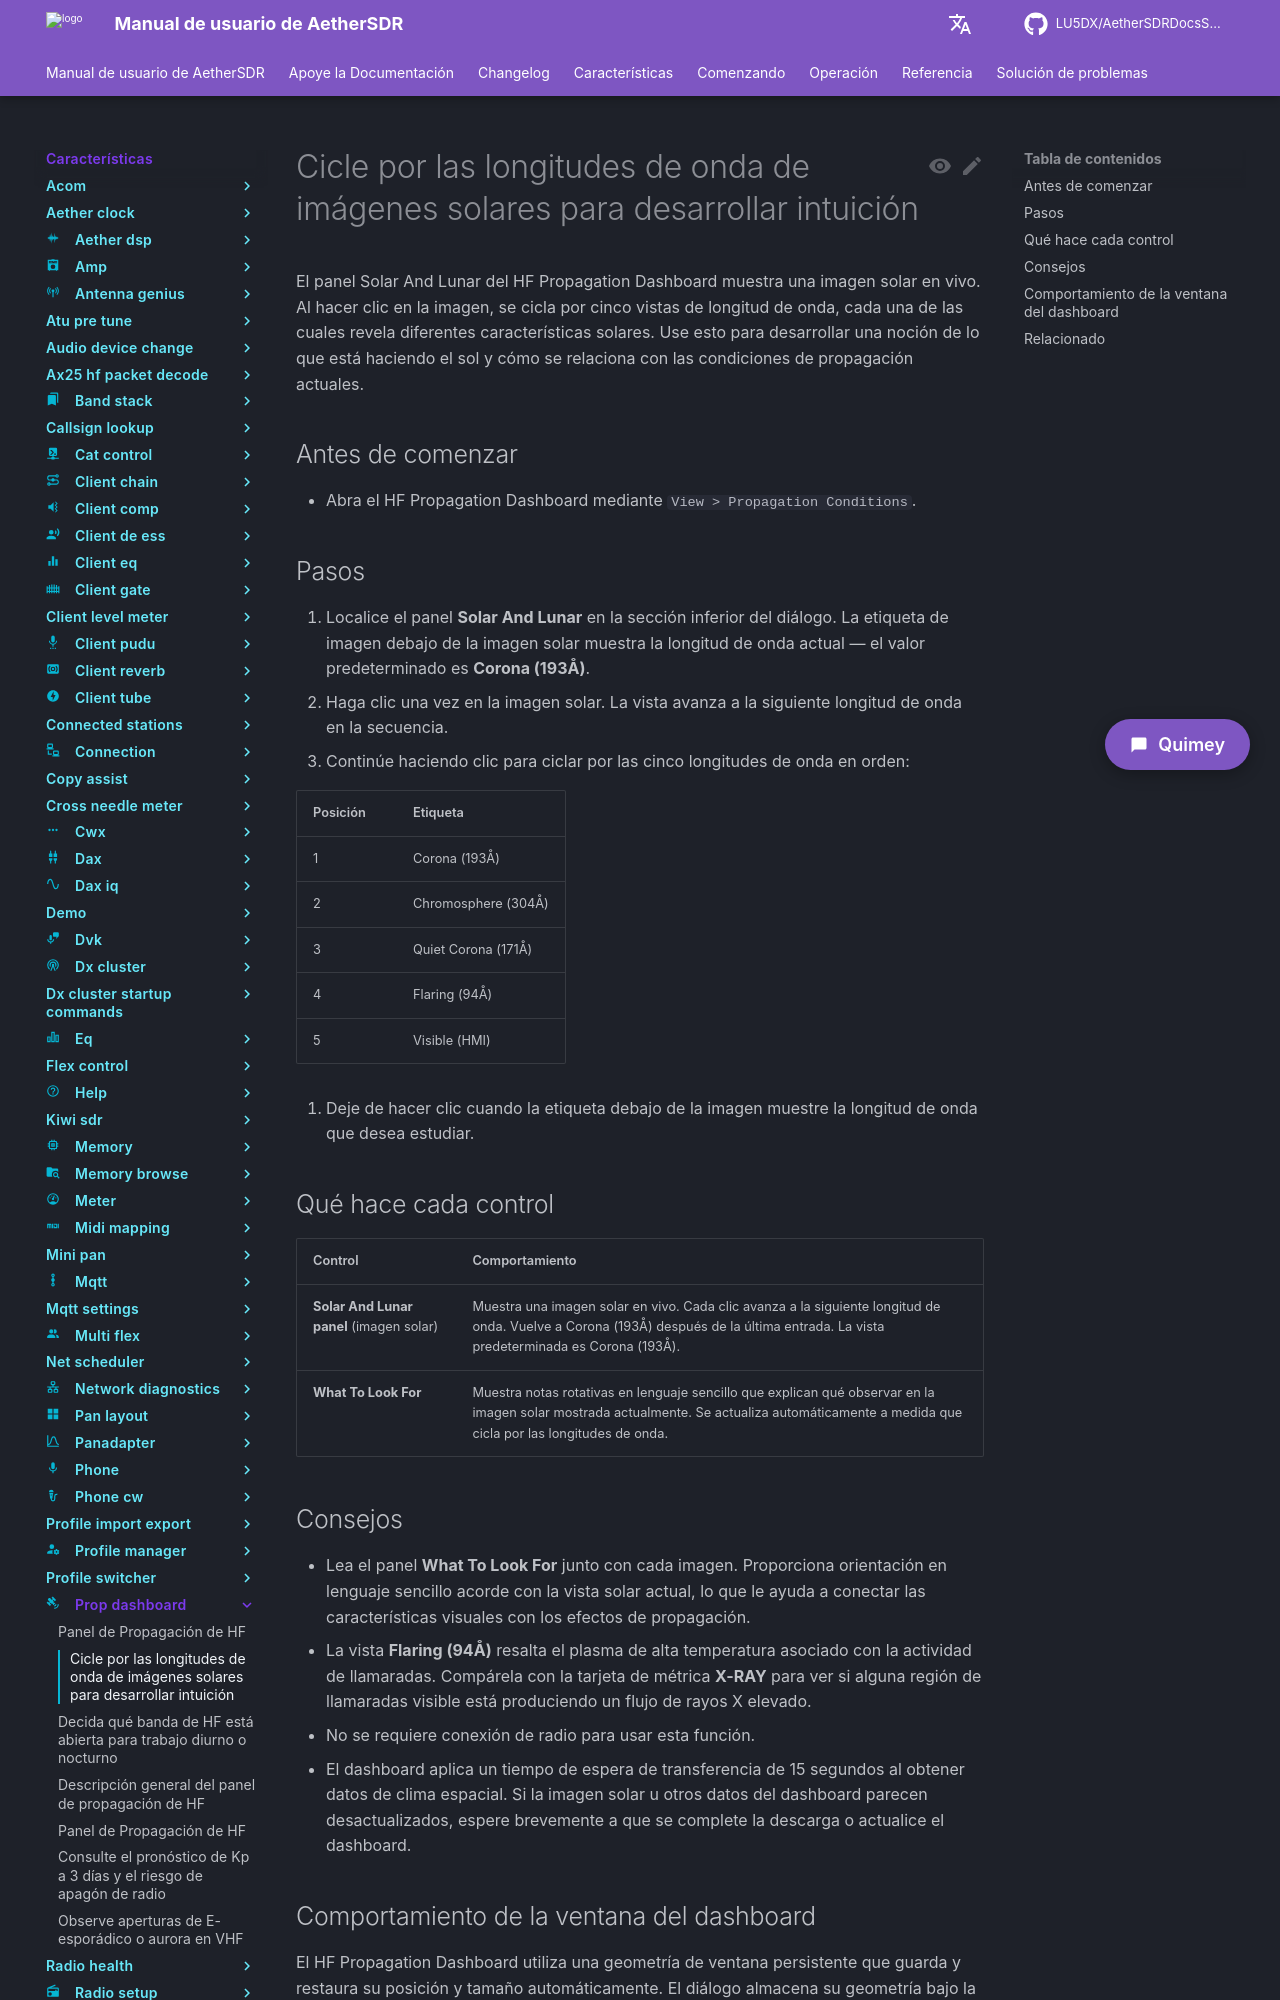

repository: LU5DX/AetherSDRDocsSpanish · page: 26.8.4/features/prop-dashboard/cycle-solar-imagery-wavelengths-to-build-intuition/index.html · generator: mkdocs

# Cicle por las longitudes de onda de imágenes solares para desarrollar intuición

El panel Solar And Lunar del HF Propagation Dashboard muestra una imagen solar en vivo. Al hacer clic en la imagen, se cicla por cinco vistas de longitud de onda, cada una de las cuales revela diferentes características solares. Use esto para desarrollar una noción de lo que está haciendo el sol y cómo se relaciona con las condiciones de propagación actuales.

## Antes de comenzar

- Abra el HF Propagation Dashboard mediante `View > Propagation Conditions`.

## Pasos

1. Localice el panel **Solar And Lunar** en la sección inferior del diálogo. La etiqueta de imagen debajo de la imagen solar muestra la longitud de onda actual — el valor predeterminado es **Corona (193Å)**.
2. Haga clic una vez en la imagen solar. La vista avanza a la siguiente longitud de onda en la secuencia.
3. Continúe haciendo clic para ciclar por las cinco longitudes de onda en orden:

   | Posición | Etiqueta |
   |---|---|
   | 1 | Corona (193Å) |
   | 2 | Chromosphere (304Å) |
   | 3 | Quiet Corona (171Å) |
   | 4 | Flaring (94Å) |
   | 5 | Visible (HMI) |

4. Deje de hacer clic cuando la etiqueta debajo de la imagen muestre la longitud de onda que desea estudiar.

## Qué hace cada control

| Control | Comportamiento |
|---|---|
| **Solar And Lunar panel** (imagen solar) | Muestra una imagen solar en vivo. Cada clic avanza a la siguiente longitud de onda. Vuelve a Corona (193Å) después de la última entrada. La vista predeterminada es Corona (193Å). |
| **What To Look For** | Muestra notas rotativas en lenguaje sencillo que explican qué observar en la imagen solar mostrada actualmente. Se actualiza automáticamente a medida que cicla por las longitudes de onda. |

## Consejos

- Lea el panel **What To Look For** junto con cada imagen. Proporciona orientación en lenguaje sencillo acorde con la vista solar actual, lo que le ayuda a conectar las características visuales con los efectos de propagación.
- La vista **Flaring (94Å)** resalta el plasma de alta temperatura asociado con la actividad de llamaradas. Compárela con la tarjeta de métrica **X-RAY** para ver si alguna región de llamaradas visible está produciendo un flujo de rayos X elevado.
- No se requiere conexión de radio para usar esta función.
- El dashboard aplica un tiempo de espera de transferencia de 15 segundos al obtener datos de clima espacial. Si la imagen solar u otros datos del dashboard parecen desactualizados, espere brevemente a que se complete la descarga o actualice el dashboard.
